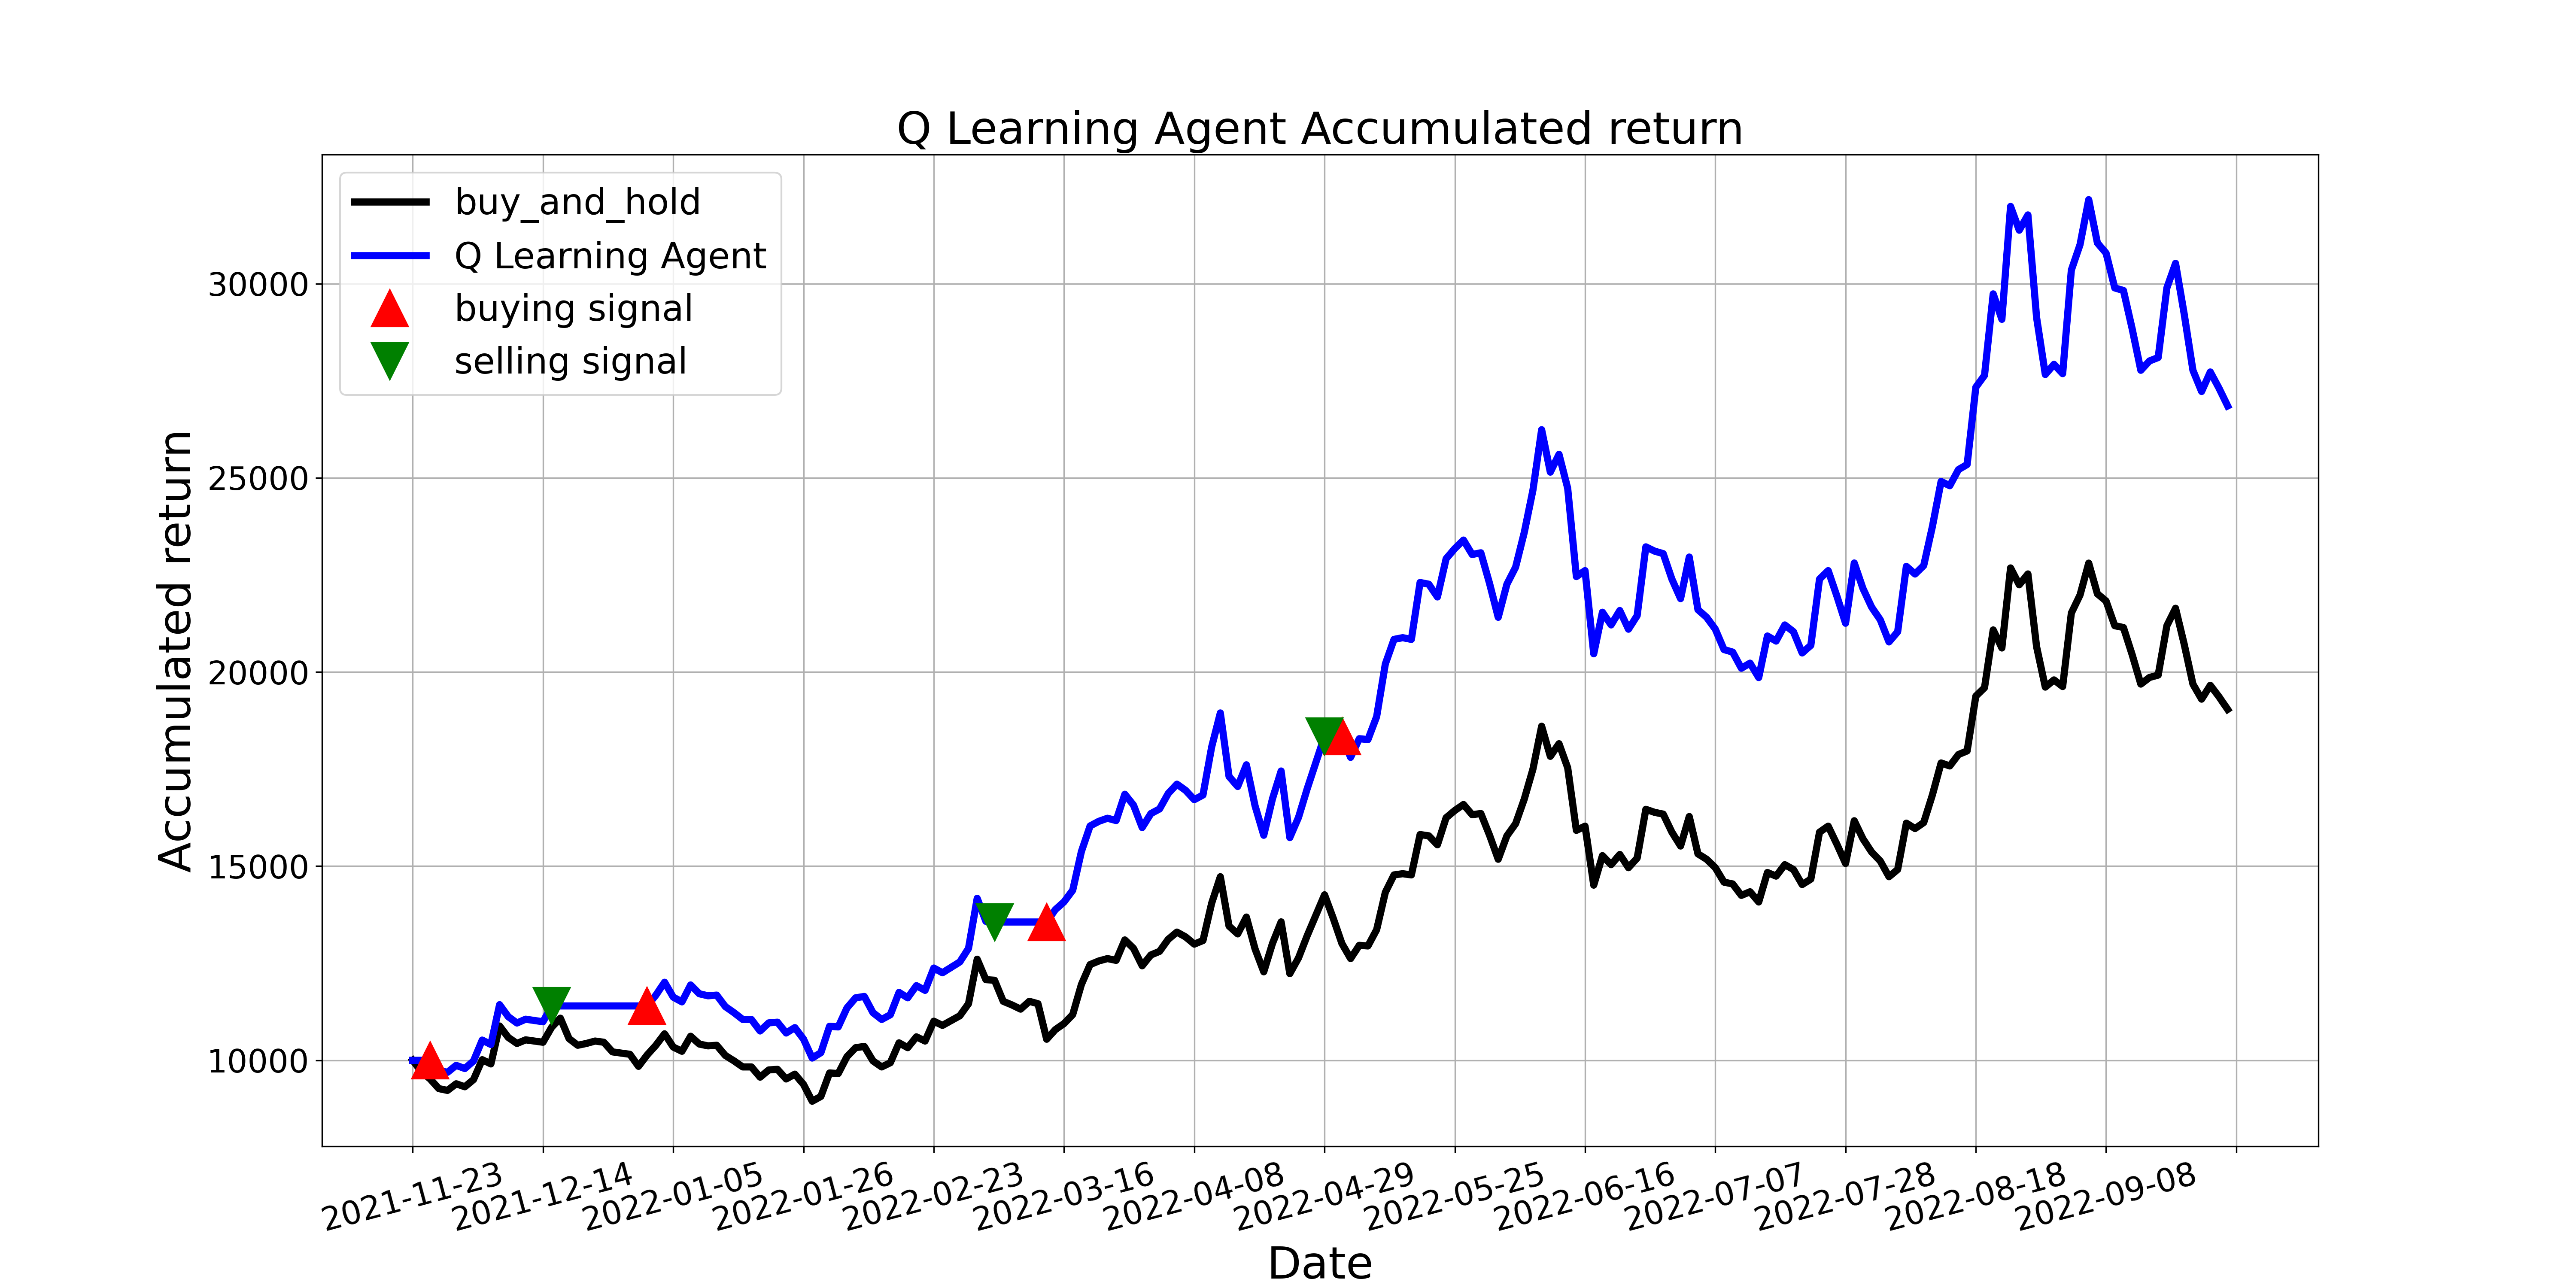

The table this chart was drawn from, first rows:
, tradeDate, B&H, action, operation, return
0, 2021-11-23, 10000, 0, 0, 10000
1, 2021-11-24, 9706, 7, 0, 10000
2, 2021-11-25, 9520, 1, 1, 10000
3, 2021-11-26, 9272, 7, 0, 9740
4, 2021-11-29, 9225, 7, 0, 9691
5, 2021-11-30, 9396, 8, 0, 9870
6, 2021-12-01, 9318, 2, 0, 9788
7, 2021-12-02, 9504, 7, 0, 9984
8, 2021-12-03, 10016, 8, 0, 10521
9, 2021-12-06, 9907, 7, 0, 10407
10, 2021-12-07, 10884, 8, 0, 11433
11, 2021-12-08, 10589, 7, 0, 11123
12, 2021-12-09, 10434, 1, 0, 10961
13, 2021-12-10, 10527, 8, 0, 11058
14, 2021-12-13, 10496, 7, 0, 11026
15, 2021-12-14, 10465, 7, 0, 10993
16, 2021-12-15, 10852, 2, 2, 11400
17, 2021-12-16, 11085, 7, 0, 11400
18, 2021-12-17, 10558, 3, 0, 11400
19, 2021-12-20, 10388, 8, 0, 11400
20, 2021-12-21, 10434, 7, 0, 11400
21, 2021-12-22, 10496, 7, 0, 11400
22, 2021-12-23, 10465, 0, 0, 11400
23, 2021-12-24, 10217, 2, 0, 11400
24, 2021-12-27, 10186, 8, 0, 11400
25, 2021-12-28, 10155, 8, 0, 11400
26, 2021-12-29, 9845, 6, 0, 11400
27, 2021-12-30, 10140, 1, 1, 11400
28, 2021-12-31, 10388, 7, 0, 11679
29, 2022-01-04, 10682, 6, 0, 12010
30, 2022-01-05, 10341, 7, 0, 11627
31, 2022-01-06, 10232, 1, 0, 11505
32, 2022-01-07, 10620, 7, 0, 11940
33, 2022-01-10, 10418, 7, 0, 11714
34, 2022-01-11, 10372, 6, 0, 11662
35, 2022-01-12, 10388, 9, 0, 11679
36, 2022-01-13, 10124, 7, 0, 11383
37, 2022-01-14, 9984, 1, 0, 11226
38, 2022-01-17, 9830, 7, 0, 11051
39, 2022-01-18, 9830, 7, 0, 11051
40, 2022-01-19, 9566, 6, 0, 10755
41, 2022-01-20, 9752, 6, 0, 10964
42, 2022-01-21, 9768, 1, 0, 10982
43, 2022-01-24, 9520, 7, 0, 10703
44, 2022-01-25, 9644, 1, 0, 10842
45, 2022-01-26, 9380, 8, 0, 10546
46, 2022-01-27, 8946, 6, 0, 10058
47, 2022-01-28, 9070, 6, 0, 10197
48, 2022-02-07, 9674, 7, 0, 10877
49, 2022-02-08, 9659, 1, 0, 10860
50, 2022-02-09, 10093, 1, 0, 11348
51, 2022-02-10, 10326, 7, 0, 11609
52, 2022-02-11, 10356, 7, 0, 11644
53, 2022-02-14, 9984, 6, 0, 11226
54, 2022-02-15, 9830, 7, 0, 11051
55, 2022-02-16, 9938, 7, 0, 11173
56, 2022-02-17, 10450, 3, 0, 11749
57, 2022-02-18, 10326, 5, 0, 11609
58, 2022-02-21, 10604, 1, 0, 11923
59, 2022-02-22, 10496, 7, 0, 11801
... 150 more rows
